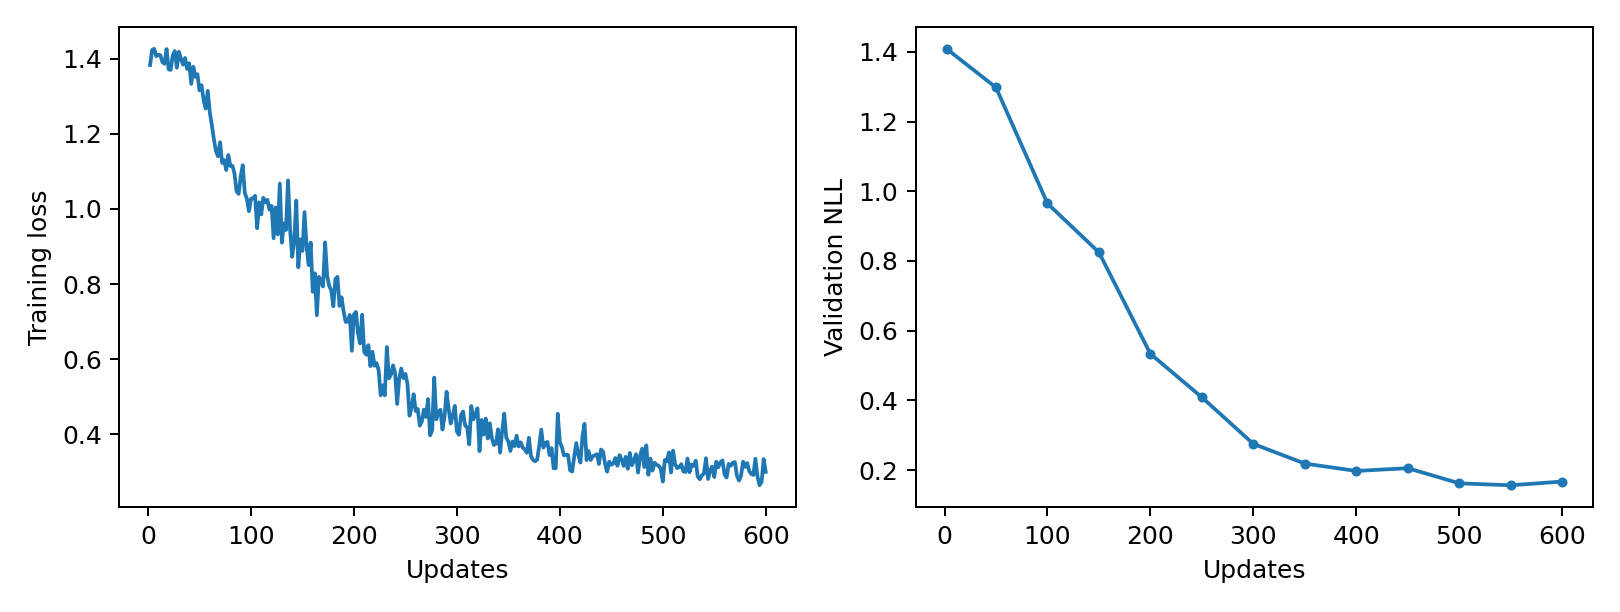

The data file committed next to this chart (first rows):
epoch, updates, train_loss, validation_nll, train_seconds, peak_gpu_mib
1, 2, 1.383, 1.409, 0.159, 1196
2, 4, 1.423, , 0.1633, 1196
3, 6, 1.426, , 0.1564, 1196
4, 8, 1.407, , 0.1586, 1196
5, 10, 1.41, , 0.1594, 1196
6, 12, 1.409, , 0.1616, 1196
7, 14, 1.391, , 0.1595, 1196
8, 16, 1.386, , 0.1574, 1196
9, 18, 1.425, , 0.161, 1196
10, 20, 1.372, , 0.1574, 1196
11, 22, 1.37, , 0.1597, 1196
12, 24, 1.409, , 0.1604, 1196
13, 26, 1.42, , 0.1606, 1196
14, 28, 1.376, , 0.1592, 1196
15, 30, 1.418, , 0.1582, 1196
16, 32, 1.4, , 0.158, 1196
17, 34, 1.384, , 0.1575, 1196
18, 36, 1.402, , 0.1613, 1196
19, 38, 1.373, , 0.163, 1196
20, 40, 1.388, , 0.1561, 1196
21, 42, 1.333, , 0.1585, 1196
22, 44, 1.378, , 0.1592, 1196
23, 46, 1.351, , 0.1558, 1196
24, 48, 1.359, , 0.1611, 1196
25, 50, 1.316, 1.298, 0.159, 1196
26, 52, 1.329, , 0.1571, 1196
27, 54, 1.29, , 0.158, 1196
28, 56, 1.267, , 0.1584, 1196
29, 58, 1.314, , 0.1582, 1196
30, 60, 1.258, , 0.1573, 1196
31, 62, 1.223, , 0.1571, 1196
32, 64, 1.186, , 0.1614, 1196
33, 66, 1.154, , 0.1597, 1196
34, 68, 1.14, , 0.1586, 1196
35, 70, 1.178, , 0.1587, 1196
36, 72, 1.123, , 0.1564, 1196
37, 74, 1.13, , 0.1583, 1196
38, 76, 1.104, , 0.1574, 1196
39, 78, 1.144, , 0.1579, 1196
40, 80, 1.115, , 0.1588, 1196
41, 82, 1.115, , 0.1584, 1196
42, 84, 1.094, , 0.1572, 1196
43, 86, 1.048, , 0.1594, 1196
44, 88, 1.04, , 0.1579, 1196
45, 90, 1.086, , 0.1565, 1196
46, 92, 1.116, , 0.1615, 1196
47, 94, 1.042, , 0.1588, 1196
48, 96, 1.028, , 0.1577, 1196
49, 98, 0.9939, , 0.1588, 1196
50, 100, 1.027, 0.9649, 0.1576, 1196
51, 102, 1.029, , 0.164, 1196
52, 104, 1.035, , 0.155, 1196
53, 106, 0.9487, , 0.1602, 1196
54, 108, 1.018, , 0.1583, 1196
55, 110, 0.9856, , 0.1586, 1196
56, 112, 1.03, , 0.1613, 1196
57, 114, 1.018, , 0.1659, 1196
58, 116, 1.024, , 0.1614, 1196
59, 118, 0.9979, , 0.1596, 1196
60, 120, 1.008, , 0.1614, 1196
... 240 more rows
